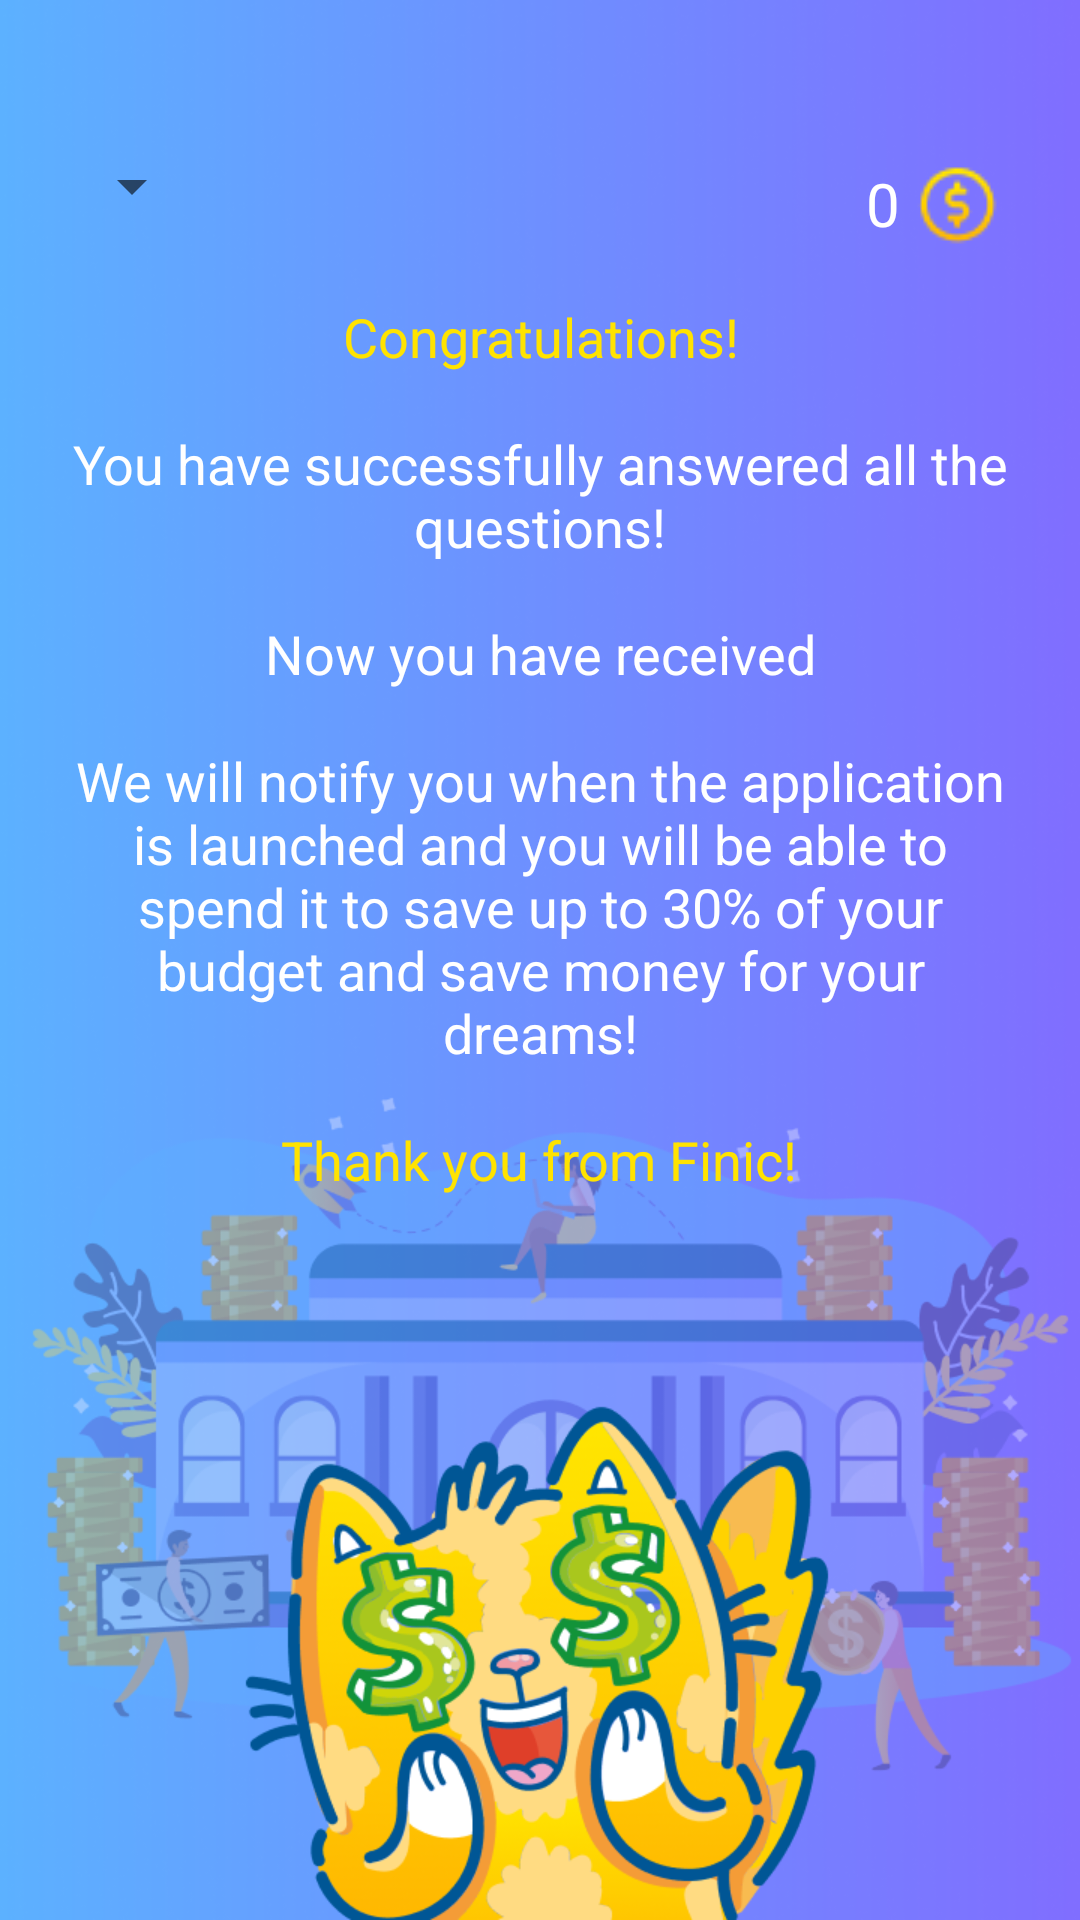

Layout XML and referenced resources for this Android screen:
<!-- AndroidManifest.xml: application theme AppTheme.ToolBar -->
<!-- res/layout/activity_complete.xml -->
<?xml version="1.0" encoding="utf-8"?>
<RelativeLayout xmlns:android="http://schemas.android.com/apk/res/android"
    xmlns:app="http://schemas.android.com/apk/res-auto"
    xmlns:tools="http://schemas.android.com/tools"
    android:id="@+id/relativeLayout"
    android:layout_width="match_parent"
    android:layout_height="match_parent"
    android:background="@drawable/bg_complete"
    tools:context=".CompleteActivity">

    <androidx.appcompat.widget.AppCompatSpinner
        android:id="@+id/spinner2"
        android:layout_width="wrap_content"
        android:layout_height="wrap_content"
        android:layout_marginLeft="20dp"
        android:layout_marginTop="50dp" />

    <LinearLayout
        android:id="@+id/linearLayout"
        android:layout_width="wrap_content"
        android:layout_height="wrap_content"
        android:layout_alignParentRight="true"
        android:layout_marginTop="50dp"
        android:layout_marginRight="20dp">

        <TextView
            android:id="@+id/tvMoney"
            android:layout_width="wrap_content"
            android:layout_height="wrap_content"
            android:layout_gravity="center_vertical"
            android:layout_toLeftOf="@+id/imageView2"
            android:text="0"
            android:textColor="@android:color/white"
            android:textSize="20sp" />

        <ImageView
            android:id="@+id/imageView2"
            android:layout_width="wrap_content"
            android:layout_height="wrap_content"
            app:srcCompat="@drawable/money" />
    </LinearLayout>

    <RelativeLayout
        android:id="@+id/relativeLayout2"
        android:layout_width="match_parent"
        android:layout_height="wrap_content"
        android:layout_marginLeft="20dp"
        android:layout_marginTop="100dp"
        android:layout_marginRight="20dp">

        <TextView
            android:id="@+id/tvCongratulations"
            android:layout_width="wrap_content"
            android:layout_height="wrap_content"
            android:layout_centerHorizontal="true"
            android:text="@string/congratulations"
            android:textAlignment="center"
            android:textColor="@color/helloTextColor"
            android:textSize="18sp" />

        <TextView
            android:id="@+id/tvCompleteBody"
            android:layout_width="wrap_content"
            android:layout_height="wrap_content"
            android:layout_below="@id/tvCongratulations"
            android:layout_centerHorizontal="true"
            android:layout_marginTop="18sp"
            android:text="@string/complete1"
            android:textAlignment="center"
            android:textColor="@color/colorWhite"
            android:textSize="18sp" />

        <TextView
            android:id="@+id/tvCompleteBody2"
            android:layout_width="wrap_content"
            android:layout_height="wrap_content"
            android:layout_below="@id/tvCompleteBody"
            android:layout_centerHorizontal="true"
            android:layout_marginTop="18sp"
            android:text="@string/complete2"
            android:textAlignment="center"
            android:textColor="@color/colorWhite"
            android:textSize="18sp" />

        <TextView
            android:id="@+id/tvCompleteBody3"
            android:layout_width="wrap_content"
            android:layout_height="wrap_content"
            android:layout_below="@id/tvCompleteBody2"
            android:layout_centerHorizontal="true"
            android:layout_marginTop="18sp"
            android:text="@string/complete3"
            android:textAlignment="center"
            android:textColor="@color/colorWhite"
            android:textSize="18sp" />

        <TextView
            android:id="@+id/tvCompleteBody4"
            android:layout_width="wrap_content"
            android:layout_height="wrap_content"
            android:layout_below="@id/tvCompleteBody3"
            android:layout_centerHorizontal="true"
            android:layout_marginTop="18sp"
            android:text="@string/complete4"
            android:textAlignment="center"
            android:textColor="@color/helloTextColor"
            android:textSize="18sp" />

    </RelativeLayout>

</RelativeLayout>
<!-- resources referenced by this layout -->
<resources>
  <color name="colorWhite">#FFFF</color>
  <color name="helloTextColor">#FFE300</color>
  <!-- drawable bg_complete: png bitmap (drawable, 284471 bytes) -->
  <!-- drawable money: png bitmap (drawable, 1129 bytes) -->
  <string name="complete1">You have successfully answered all the questions!</string>
  <string name="complete2">Now you have received</string>
  <string name="complete3">We will notify you when the application is launched and you will be able to spend it to save up to 30% of your budget and save money for your dreams!</string>
  <string name="complete4">Thank you from Finic!</string>
  <string name="congratulations">Congratulations!</string>
  <style name="AppTheme.ToolBar" parent="Theme.AppCompat.Light.NoActionBar">
          
          <item name="colorPrimary">@color/colorPrimary</item>
          <item name="colorPrimaryDark">@color/colorWhite</item>
          <item name="colorAccent">@color/colorAccent</item>
      </style>
  <color name="colorPrimary">#008577</color>
  <color name="colorAccent">#D81B60</color>
</resources>
